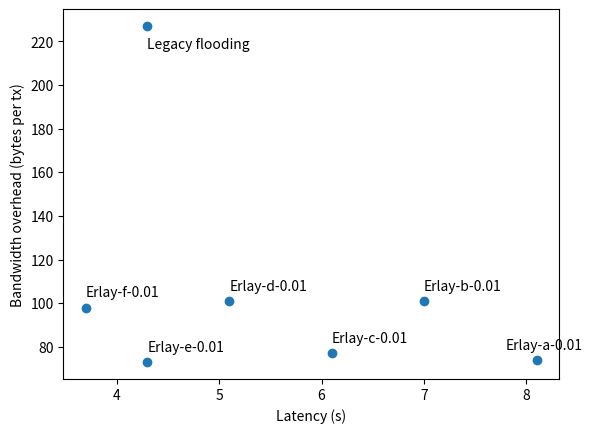

Here is the Python script that generated this plot:
import matplotlib.pyplot as plt

latencies = [4.3, 8.1, 7, 6.1, 5.1, 4.3, 3.7]
bandwidth_overhead = [227, 74, 101, 77, 101, 73, 98]

protocols = ['Legacy flooding', 'Erlay-a-0.01', 'Erlay-b-0.01', 'Erlay-c-0.01', 'Erlay-d-0.01',
             'Erlay-e-0.01', 'Erlay-f-0.01']


fig, ax = plt.subplots()
ax.set_xlabel('Latency (s)')
ax.set_ylabel('Bandwidth overhead (bytes per tx)')
ax.scatter(latencies, bandwidth_overhead)

for i, txt in enumerate(protocols):
    if i == 0:
        ax.annotate(txt, (latencies[i], bandwidth_overhead[i] - 10))
    elif i == 1:
        ax.annotate(txt, (latencies[i] - 0.3, bandwidth_overhead[i] + 5))
    else:
        ax.annotate(txt, (latencies[i], bandwidth_overhead[i] + 5))

plt.show()
